Run: headless pygame with SDL's dummy video driver; simulated clock (each Clock.tick advances the game by its frame time, no real sleeping); random seed 0; keys injected as events and as key.get_pressed() state; no mouse input.
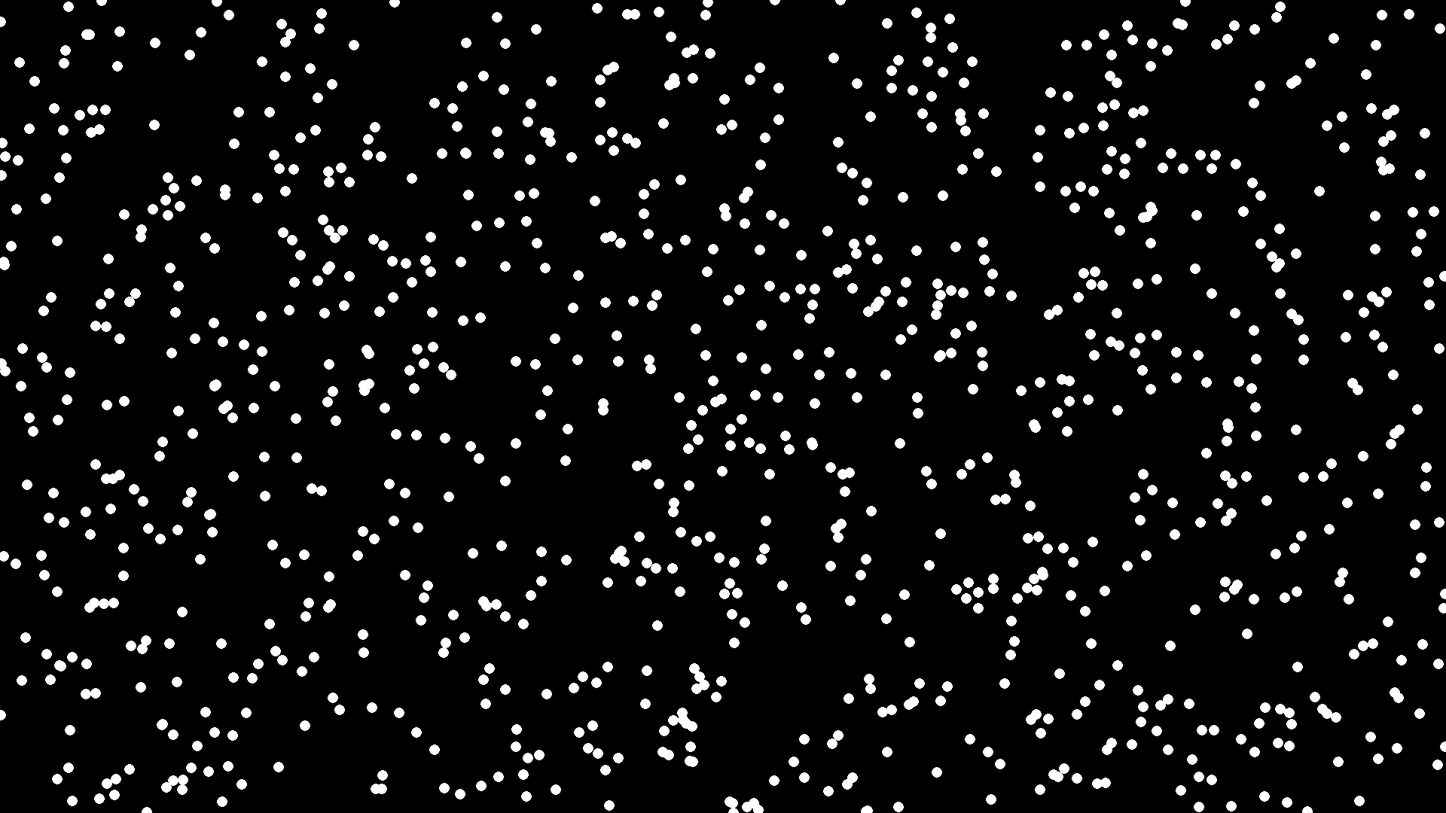
Frame 1 of 4 · flips 1–60 · no input
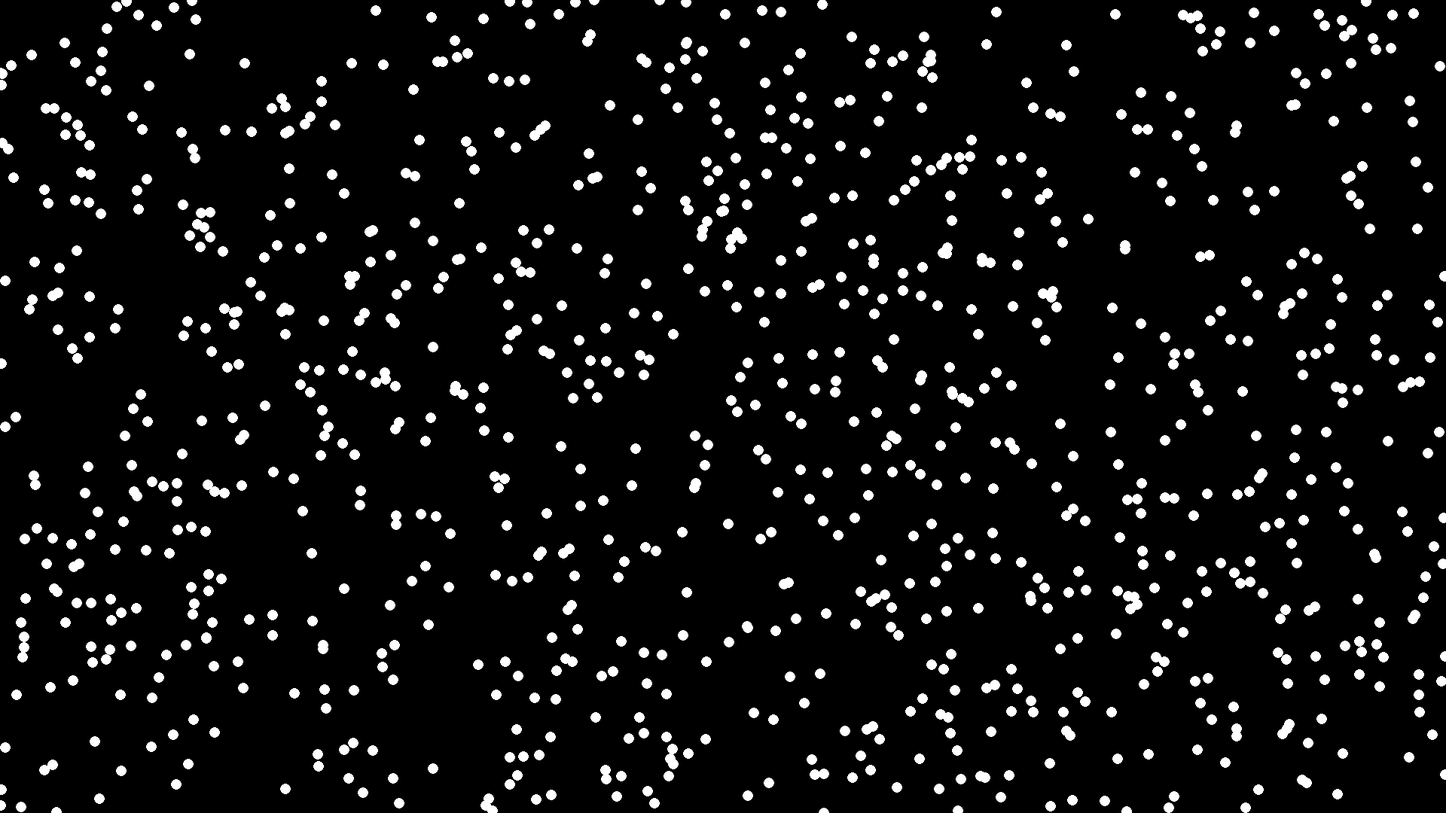
Frame 2 of 4 · flips 61–180 · tapped SPACE, RETURN · held RIGHT (→), D
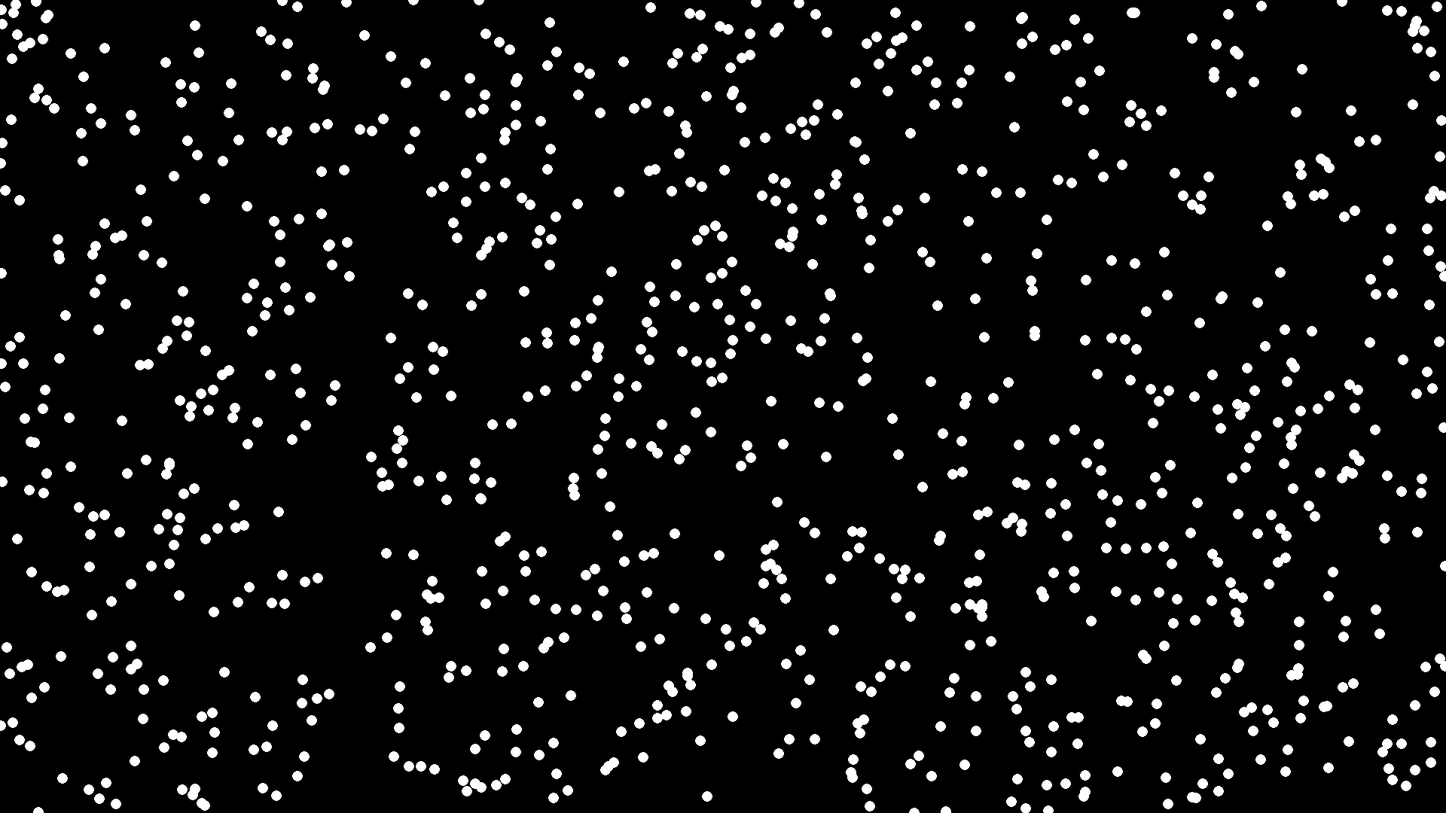
Frame 3 of 4 · flips 181–300 · held DOWN (↓), S
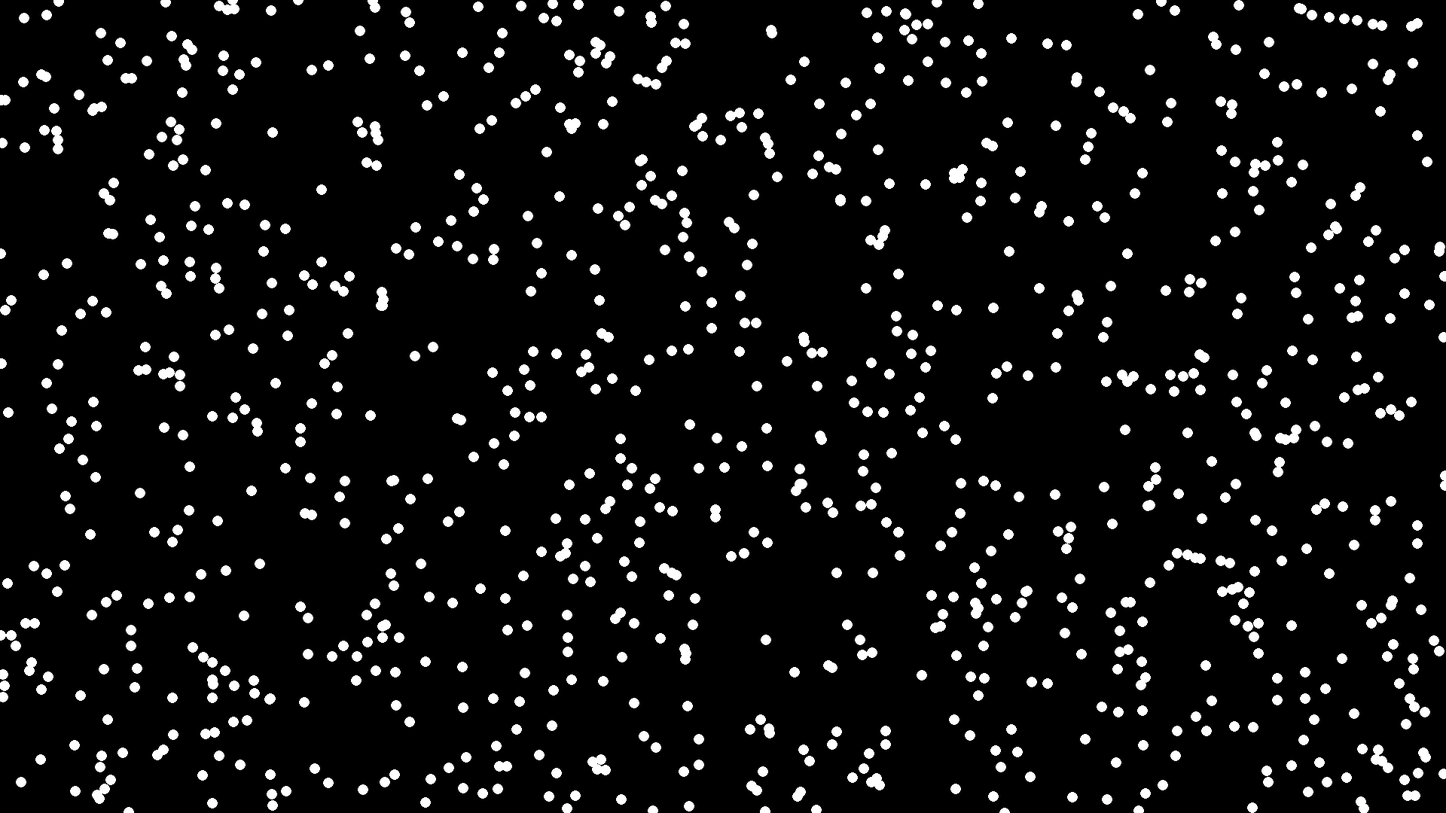
Frame 4 of 4 · flips 301–420 · held LEFT (←), A, UP (↑), W

The pygame program that drew these frames:

import pygame
import random

# pygame initialize
pygame.init()

dimensions = (1920,1080)
width = dimensions[0]
height = dimensions[1]

screen = pygame.display.set_mode(dimensions)
clock = pygame.time.Clock()
fps = 75

screen.fill((0,0,0))

class boid():
    def __init__(self, position, velocity, size, color):
        self.position = position
        self.velocity = velocity
        self.size = size
        self.color = color
        self.radius = self.size//2

    def move(self):
        self.position = [(self.velocity[0]+self.position[0]), (self.velocity[1]+self.position[1])]
        
    def check_collision(self):
        xpos = self.position[0]
        ypos = self.position[1]
        xvel = self.velocity[0]
        yvel = self.velocity[1]
        radius = self.size//2

        if (xpos <= 0+radius) or (xpos >= width-radius):
            xvel *= -1
        if (ypos <= 0+radius) or (ypos >= height-radius):
            yvel *= -1
        
        self.velocity = [xvel, yvel]

    def draw(self):
        x = self.position[0]
        y = self.position[1]
        coords = (x, y)
        pygame.draw.circle(screen, self.color, coords, self.size)


def spawn():
    vels = [5, 4, 3, 2, 1, -1, -2, -3, -4, -5]
    x = random.randint(1, width-1)
    y = random.randint(1, height-1)
    vx = random.choice(vels)
    vy = random.choice(vels)
    return x, y, vx, vy

population = 1000

p = [boid([random.randint(0,width),random.randint(0,height)],[random.randint(-2,2),random.randint(-2,2)],7,(255,255,255)) for i in range(population)]

run = True

while run:
    clock.tick(fps)
    for i in pygame.event.get():
        if i.type == pygame.QUIT:
            run = False
    screen.fill((0,0,0))

    for i in p:
        i.check_collision()
        i.move()
        i.draw()
    pygame.display.update()
